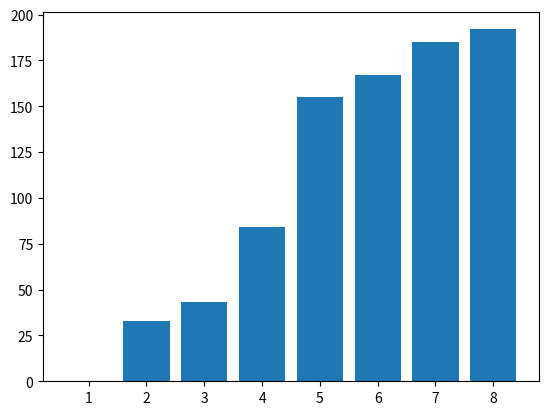

The matplotlib source for this figure:
from matplotlib import pyplot as plt

counts = [33, 10, 41, 71, 12, 18, 7, 18]
bins = range(1, 9)

cum = []
for i in range(len(counts)):
    ble = 0
    for j in range(i):
        ble += counts[j]
    cum.append(ble)

# counts = {1: 33, 2: 10, 3: 41, 4: 71, 5: 12, 6: 18, 7: 7, 8: 18}


plt.bar(bins, cum) 
plt.show()
